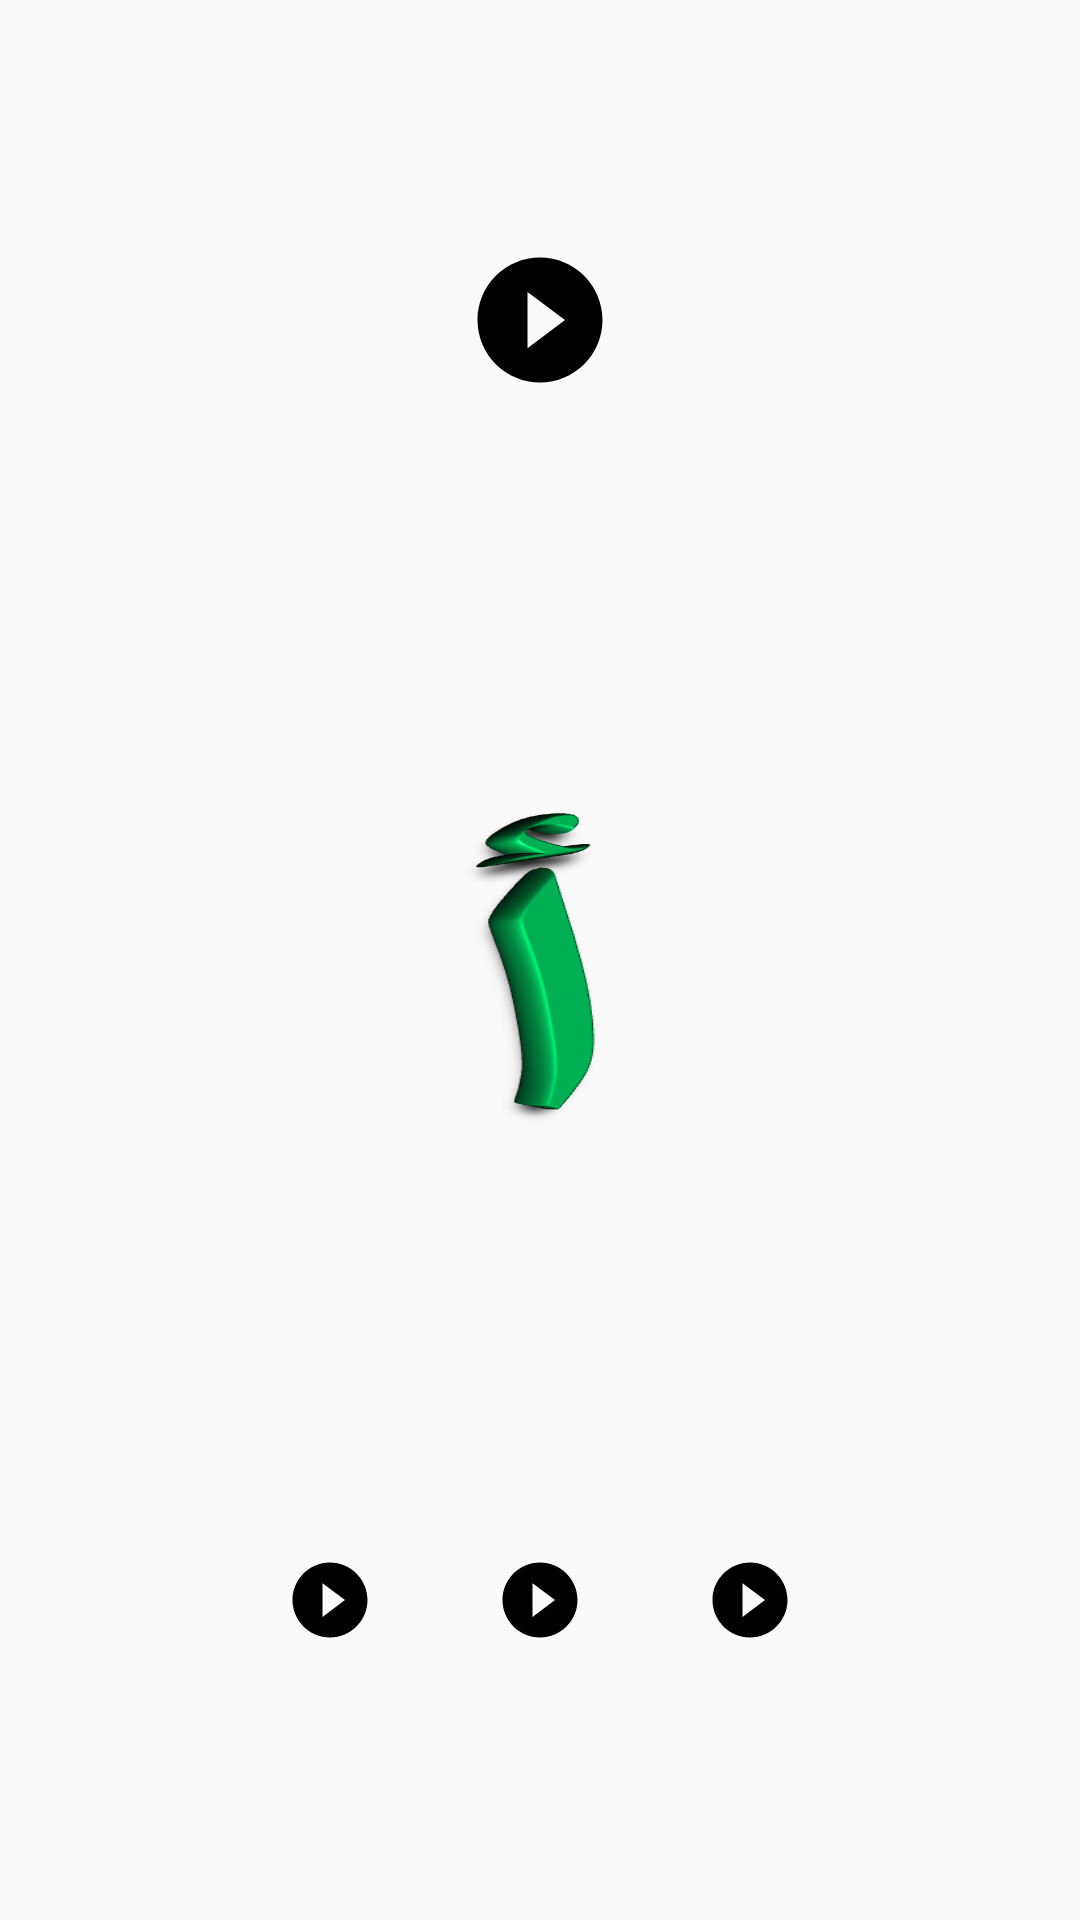

Reconstruct the res/layout file that produces this screen, plus the resources it refers to.
<!-- AndroidManifest.xml: application theme AppTheme -->
<!-- res/layout/activity_single_letter.xml -->
<?xml version="1.0" encoding="utf-8"?>
<LinearLayout xmlns:android="http://schemas.android.com/apk/res/android"
    xmlns:app="http://schemas.android.com/apk/res-auto"
    xmlns:tools="http://schemas.android.com/tools"
    android:layout_width="match_parent"
    android:layout_height="match_parent"
    android:orientation="vertical"
    tools:context=".SingleLetterActivity">

    <LinearLayout
        android:layout_width="match_parent"
        android:layout_height="0dp"
        android:layout_weight="1"
        android:gravity="center"
        android:orientation="horizontal">
       <ImageButton
           android:layout_width="50dp"
           android:layout_height="50dp"
           android:id="@+id/play_ib"
           android:background="@drawable/ic_play"
           android:layout_gravity="center"
           />
    </LinearLayout>

    <LinearLayout
        android:layout_width="match_parent"
        android:layout_height="0dp"
        android:gravity="center"
        android:layout_weight="1">

     <ImageView
         android:layout_width="wrap_content"
         android:layout_height="wrap_content"
         android:scaleType="centerCrop"
         android:id="@+id/title_im"
            android:background="@drawable/a"
         />
    </LinearLayout>

    <LinearLayout
        android:layout_width="match_parent"
        android:layout_height="0dp"
        android:gravity="center"
        android:layout_weight="1">
        <ImageView
            android:layout_width="wrap_content"
            android:layout_height="wrap_content"
            android:background="@drawable/ic_play"
            android:layout_margin="20dp"
            android:id="@+id/firstIV"
            />
        <ImageView
            android:layout_width="wrap_content"
            android:layout_height="wrap_content"
            android:layout_margin="20dp"
            android:background="@drawable/ic_play"
            android:id="@+id/secondIV"
            />
        <ImageView
            android:layout_width="wrap_content"
            android:layout_height="wrap_content"
            android:layout_margin="20dp"
            android:background="@drawable/ic_play"
            android:id="@+id/thirdIV"
            />
    </LinearLayout>



</LinearLayout>
<!-- resources referenced by this layout -->
<resources>
  <!-- drawable a: png bitmap (drawable, 17733 bytes) -->
  <!-- drawable ic_play (drawable) -->
  <vector android:height="30dp" android:viewportHeight="24.0"
      android:viewportWidth="24.0" android:width="30dp" xmlns:android="http://schemas.android.com/apk/res/android">
      <path android:fillColor="#FF000000" android:pathData="M12,2C6.48,2 2,6.48 2,12s4.48,10 10,10 10,-4.48 10,-10S17.52,2 12,2zM10,16.5v-9l6,4.5 -6,4.5z"/>
  </vector>
  <style name="AppTheme" parent="Theme.AppCompat.Light.DarkActionBar">
          
          <item name="colorPrimary">@color/colorPrimary</item>
          <item name="colorPrimaryDark">@color/colorPrimaryDark</item>
          <item name="colorAccent">@color/colorAccent</item>
          <item name="android:statusBarColor">@color/colorAccent</item>
  
      </style>
  <color name="colorPrimary">#ff0000</color>
  <color name="colorPrimaryDark">#ff0000</color>
  <color name="colorAccent">#ff0000</color>
</resources>
